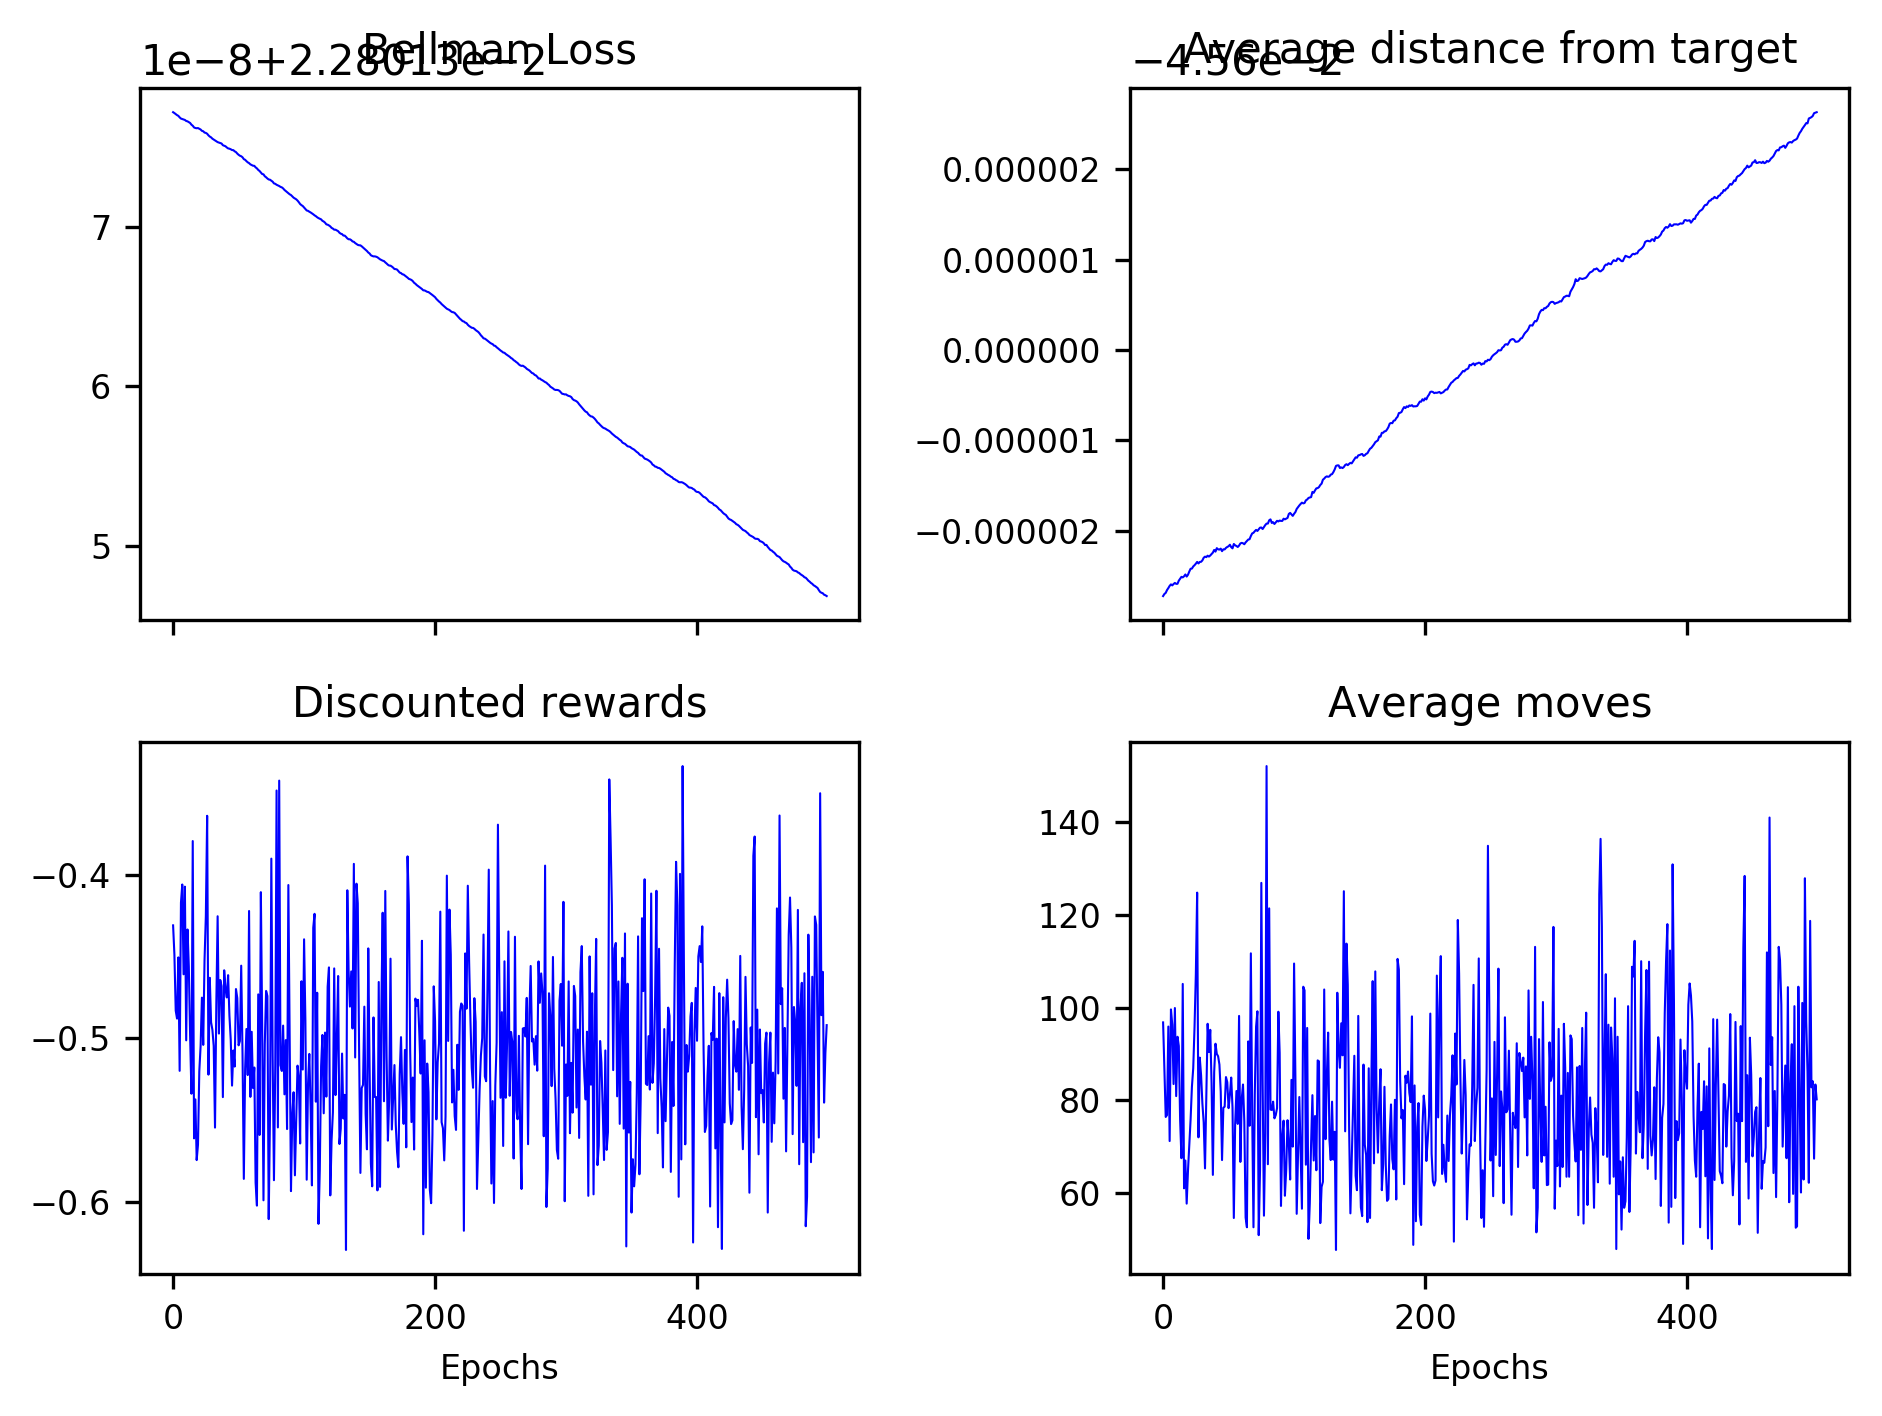

The data file committed next to this chart (first rows):
2.280137717682849050e-02, 2.280137712142717155e-02, 2.280137705654496777e-02, 2.280137699424328313e-02, 2.280137694833997072e-02, 2.280137685289771593e-02, 2.280137677720367462e-02, 2.280137674653390234e-02, 2.280137672085674055e-02, 2.280137669133037309e-02, 2.280137662658045586e-02, 2.280137660414051012e-02, 2.280137655120991272e-02, 2.280137650187064741e-02, 2.280137639421628282e-02, 2.280137632867724334e-02, 2.280137622136099371e-02, 2.280137618661967278e-02, 2.280137617157878757e-02, 2.280137618331190899e-02, 2.280137613946347022e-02, 2.280137609247757935e-02, 2.280137600887153018e-02, 2.280137598307427696e-02
-4.560272487383732615e-02, -4.560270162169170055e-02, -4.560268927930680172e-02, -4.560265813360526999e-02, -4.560263643604127448e-02, -4.560261197423004509e-02, -4.560259546660209301e-02, -4.560260654253297380e-02, -4.560259127667207896e-02, -4.560257931541474019e-02, -4.560258967209240843e-02, -4.560258850885454823e-02, -4.560255376929613774e-02, -4.560253321470677385e-02, -4.560251203895484412e-02, -4.560251797810867258e-02, -4.560250586065030254e-02, -4.560248574375262709e-02, -4.560250861524020594e-02, -4.560248862167966266e-02, -4.560245306328589848e-02, -4.560242254063952977e-02, -4.560242058513231528e-02, -4.560239695441375973e-02
-4.309875722281468202e-01, -4.489454928125954369e-01, -4.831312799428403859e-01, -4.880029311333061726e-01, -4.505732000994351338e-01, -5.199510711160363341e-01, -4.171366555444869784e-01, -4.060021536642340334e-01, -4.609127384200910060e-01, -4.073198171861638350e-01, -5.012987418282439656e-01, -4.335193273819563653e-01, -4.562519575981517361e-01, -4.988190045520928817e-01, -5.339360546599767332e-01, -3.794364174681614799e-01, -5.612497165311500780e-01, -5.374131696110124867e-01, -5.745258667463651880e-01, -5.651495714270392545e-01, -5.202570402241581959e-01, -5.047710333099388880e-01, -4.751933211054602535e-01, -5.040744887714579958e-01
9.679999999999999716e+01, 8.670000000000000284e+01, 7.640000000000000568e+01, 7.679999999999999716e+01, 9.590000000000000568e+01, 7.120000000000000284e+01, 9.959999999999999432e+01, 9.629999999999999716e+01, 8.350000000000000000e+01, 9.990000000000000568e+01, 8.090000000000000568e+01, 9.370000000000000284e+01, 9.170000000000000284e+01, 7.579999999999999716e+01, 6.750000000000000000e+01, 1.050999999999999943e+02, 6.100000000000000000e+01, 6.700000000000000000e+01, 5.770000000000000284e+01, 6.479999999999999716e+01, 7.050000000000000000e+01, 7.590000000000000568e+01, 8.290000000000000568e+01, 8.690000000000000568e+01
